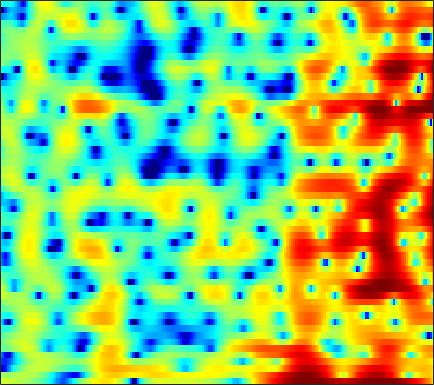

Values plotted in this chart, from the file beside it:
2.7648, 2.7181, 2.6477, 2.5611, 2.4739, 2.3745, 2.2412, 2.1437, 1.98, 1.799, 1.6057, 1.429, 1.1467, 0.83739, 0.5824, 0.20842, -0.19181, -0.53448, -1.0399, -1.6387, -2.3165, -2.9002, -3.7933, -4.8338
0.9112, 0.8618, 0.8627, 0.9415, 1.039, 1.206, 1.396, 1.536, 1.711, 1.862, 1.963, 1.999, 1.994, 1.915, 1.804, 1.571, 1.25, 0.9499, 0.4562, -0.1585, -0.8959, -1.532, -2.495, -3.593
-14.6, -15.38, -12.84, -9.652, -7.663, -5.532, -3.81, -2.739, -1.527, -0.5231, 0.3069, 0.8281, 1.393, 1.836, 2.09, 2.327, 2.458, 2.49, 2.449, 2.307, 2.081, 1.866, 1.53, 1.143
-11.33, -11.82, -11.86, -11.13, -10.26, -8.769, -7.125, -5.885, -4.325, -2.902, -1.669, -0.8615, 0.05566, 0.7966, 1.251, 1.718, 2.054, 2.23, 2.367, 2.412, 2.369, 2.303, 2.178, 2.008
-8.646, -10.53, -13.52, -15.57, -14.24, -10.57, -7.286, -5.288, -3.122, -1.425, -0.08935, 0.7084, 1.529, 2.102, 2.381, 2.578, 2.606, 2.536, 2.341, 2.078, 1.783, 1.567, 1.312, 1.097
-0.96, -0.9, -0.7535, -0.4738, -0.1774, 0.3326, 0.9365, 1.406, 2.017, 2.554, 2.964, 3.162, 3.256, 3.137, 2.884, 2.31, 1.421, 0.5147, -1.056, -3.098, -5.607, -7.485, -8.682, -7.557
-0.7834, -0.2687, 0.3275, 0.8546, 1.22, 1.669, 2.064, 2.329, 2.622, 2.83, 2.927, 2.913, 2.76, 2.436, 2.062, 1.365, 0.4186, -0.461, -1.869, -3.498, -5.169, -6.196, -6.826, -6.498
-1.751, -1.356, -0.8614, -0.3933, -0.04357, 0.4158, 0.8608, 1.181, 1.562, 1.872, 2.097, 2.199, 2.221, 2.118, 1.956, 1.626, 1.184, 0.7899, 0.1938, -0.4201, -1.017, -1.428, -1.895, -2.254
-3.021, -3.249, -3.419, -3.293, -2.963, -2.235, -1.307, -0.572, 0.3637, 1.174, 1.828, 2.211, 2.57, 2.753, 2.78, 2.677, 2.428, 2.149, 1.668, 1.079, 0.4021, -0.1455, -0.8967, -1.631
-5.198, -7.396, -12.13, -21.3, -16.05, -8.645, -4.512, -2.368, -0.2524, 1.308, 2.446, 3.078, 3.676, 4.02, 4.133, 4.093, 3.853, 3.541, 2.941, 2.119, 1.054, 0.07318, -1.548, -3.605
-3.033, -3.566, -4.144, -4.279, -3.928, -2.946, -1.659, -0.6756, 0.5147, 1.51, 2.297, 2.739, 3.154, 3.374, 3.422, 3.333, 3.075, 2.773, 2.224, 1.488, 0.5429, -0.3246, -1.72, -3.389
-1.778, -1.447, -1.055, -0.6731, -0.3777, 0.04769, 0.4885, 0.8142, 1.21, 1.534, 1.761, 1.857, 1.889, 1.808, 1.688, 1.452, 1.155, 0.9084, 0.5539, 0.1722, -0.233, -0.5622, -1.031, -1.521
-0.1151, 0.3792, 0.8502, 1.168, 1.343, 1.518, 1.655, 1.726, 1.778, 1.751, 1.609, 1.411, 0.9941, 0.4067, -0.1353, -0.9138, -1.629, -2.003, -2.172, -1.946, -1.523, -1.175, -0.7956, -0.5785
2.579, 2.518, 2.287, 1.929, 1.629, 1.283, 1.076, 1.054, 1.147, 1.266, 1.26, 1.098, 0.55, -0.513, -1.781, -4.394, -8.902, -15.03, -14.58, -7.28, -3.478, -1.677, -0.1051, 0.805
2.882, 2.094, 0.6753, -1.279, -3.197, -6.332, -8.432, -7.45, -4.625, -2.268, -0.7004, 0.0324, 0.488, 0.4418, 0.1143, -0.6048, -1.395, -1.77, -1.644, -0.807, 0.3063, 1.082, 1.873, 2.354
0.9723, 0.1424, -1.216, -2.923, -4.417, -6.436, -7.482, -6.961, -5.124, -3.167, -1.578, -0.6744, 0.2122, 0.7951, 1.078, 1.307, 1.446, 1.535, 1.668, 1.825, 1.975, 2.061, 2.093, 1.989
-0.8795, -1.31, -1.855, -2.322, -2.577, -2.736, -2.63, -2.364, -1.826, -1.138, -0.4157, 0.1001, 0.7111, 1.197, 1.488, 1.768, 1.941, 2.007, 2.038, 1.991, 1.872, 1.726, 1.468, 1.102
-3.571, -3.901, -4.11, -3.99, -3.693, -3.087, -2.332, -1.704, -0.8692, -0.08045, 0.6211, 1.087, 1.604, 1.991, 2.188, 2.343, 2.37, 2.312, 2.145, 1.883, 1.561, 1.273, 0.8569, 0.4064
-8.694, -10.31, -11.54, -10.2, -8.207, -5.55, -3.321, -1.946, -0.4066, 0.8228, 1.782, 2.331, 2.865, 3.177, 3.271, 3.213, 2.967, 2.672, 2.133, 1.486, 0.7607, 0.2216, -0.4636, -1.031
-9.431, -11.27, -12.87, -10.93, -8.283, -5.054, -2.437, -0.8562, 0.8556, 2.193, 3.208, 3.764, 4.226, 4.394, 4.329, 3.974, 3.307, 2.604, 1.393, -0.1086, -1.86, -3.244, -4.965, -6.152
-5.495, -5.449, -5.153, -4.403, -3.562, -2.174, -0.6602, 0.4675, 1.845, 3.008, 3.91, 4.392, 4.77, 4.814, 4.615, 4.035, 3.034, 1.979, 0.09957, -2.475, -6, -9.61, -17.11, -32.13
-5.78, -6.319, -6.73, -6.309, -5.343, -3.538, -1.576, -0.1946, 1.466, 2.808, 3.814, 4.354, 4.786, 4.876, 4.71, 4.176, 3.272, 2.335, 0.715, -1.318, -3.784, -5.84, -8.692, -11.24
-7.756, -10.41, -17.12, -24.52, -13.71, -7.473, -3.753, -1.703, 0.3664, 1.916, 3.048, 3.659, 4.166, 4.359, 4.301, 3.957, 3.334, 2.689, 1.632, 0.379, -0.9901, -2.013, -3.285, -4.333
-4.406, -5.078, -5.697, -5.617, -5.003, -3.696, -2.182, -1.08, 0.2752, 1.419, 2.33, 2.847, 3.316, 3.519, 3.503, 3.257, 2.755, 2.223, 1.331, 0.2694, -0.8745, -1.738, -2.739, -3.435
-1.856, -2.055, -2.204, -2.171, -1.994, -1.56, -0.8995, -0.3175, 0.5155, 1.358, 2.129, 2.617, 3.104, 3.368, 3.4, 3.202, 2.71, 2.14, 1.081, -0.3455, -2.2, -3.909, -6.559, -8.86
-1.844, -2.115, -2.54, -2.98, -3.246, -3.356, -3.022, -2.414, -1.291, -0.02321, 1.184, 1.954, 2.771, 3.315, 3.522, 3.533, 3.217, 2.759, 1.823, 0.4666, -1.395, -3.212, -6.268, -9.38
-4.361, -4.78, -5.759, -7.411, -9.332, -13.14, -15.43, -11.95, -7.062, -3.652, -1.257, 0.08922, 1.417, 2.298, 2.72, 2.994, 2.975, 2.783, 2.321, 1.664, 0.8856, 0.285, -0.4213, -0.835
-6.758, -6.552, -6.657, -7.28, -8.03, -9.081, -9.11, -7.909, -5.534, -3.249, -1.371, -0.243, 0.8889, 1.674, 2.06, 2.34, 2.386, 2.288, 2.016, 1.622, 1.16, 0.8285, 0.4662, 0.2714
-7.289, -5.886, -4.542, -3.644, -3.146, -2.556, -1.954, -1.435, -0.6648, 0.1155, 0.8222, 1.272, 1.742, 2.065, 2.197, 2.23, 2.095, 1.886, 1.443, 0.826, 0.04393, -0.61, -1.449, -2.037
-4.03, -2.622, -1.134, -0.02425, 0.6188, 1.268, 1.738, 1.977, 2.166, 2.235, 2.183, 2.078, 1.894, 1.684, 1.543, 1.367, 1.163, 0.9282, 0.4223, -0.4351, -1.792, -3.317, -6.402, -11.46
0.08326, 0.8659, 1.761, 2.464, 2.85, 3.158, 3.225, 3.113, 2.724, 2.044, 1.071, 0.1663, -1.19, -2.419, -2.943, -2.883, -2.251, -1.743, -1.298, -1.293, -1.806, -2.523, -3.854, -5.195
1.618, 2.125, 2.687, 3.086, 3.255, 3.288, 3.06, 2.7, 1.923, 0.7149, -1.063, -2.93, -6.619, -13.54, -33.89, -13.14, -7.233, -4.845, -2.864, -1.689, -1.048, -0.7915, -0.6238, -0.5323
0.9604, 1.418, 1.901, 2.223, 2.347, 2.34, 2.111, 1.789, 1.13, 0.2072, -0.9886, -2.047, -3.538, -4.822, -5.318, -5.124, -4.228, -3.404, -2.363, -1.489, -0.799, -0.3888, 0.03044, 0.3412
-0.3342, 0.1825, 0.7501, 1.156, 1.353, 1.448, 1.368, 1.182, 0.7934, 0.2685, -0.3548, -0.8457, -1.465, -1.967, -2.219, -2.36, -2.29, -2.112, -1.773, -1.366, -0.9155, -0.5825, -0.1554, 0.2359
-1.521, -0.7832, 0.05291, 0.6765, 0.9953, 1.227, 1.246, 1.132, 0.8392, 0.41, -0.1051, -0.514, -1.068, -1.568, -1.891, -2.221, -2.418, -2.475, -2.408, -2.172, -1.78, -1.395, -0.7879, -0.1467
-2.434, -1.127, 0.1849, 1.077, 1.496, 1.769, 1.732, 1.537, 1.063, 0.3941, -0.4046, -1.055, -1.919, -2.721, -3.259, -3.896, -4.454, -4.825, -5.17, -5.16, -4.628, -3.864, -2.549, -1.144
-1.204, 0.1334, 1.395, 2.177, 2.485, 2.549, 2.243, 1.769, 0.8131, -0.5054, -2.164, -3.563, -5.383, -6.789, -7.401, -7.875, -8.518, -9.428, -11.71, -15.5, -15.18, -10.88, -6.199, -2.882
1.468, 2.013, 2.569, 2.861, 2.893, 2.653, 2.066, 1.348, -0.01484, -1.975, -4.805, -7.806, -14.26, -29.8, -18.4, -12.63, -10.53, -10.05, -10.31, -10.79, -9.865, -7.968, -5.051, -2.455
2.318, 2.481, 2.621, 2.626, 2.518, 2.207, 1.657, 1.075, 0.02451, -1.361, -3.079, -4.54, -6.42, -7.631, -7.793, -7.285, -6.524, -6.029, -5.431, -4.808, -4.036, -3.329, -2.27, -1.144
1.771, 1.859, 1.887, 1.845, 1.761, 1.597, 1.355, 1.132, 0.7356, 0.234, -0.3488, -0.8114, -1.411, -1.915, -2.188, -2.438, -2.532, -2.547, -2.485, -2.323, -2.058, -1.809, -1.414, -0.9867
1.001, 0.9932, 0.8083, 0.5451, 0.4115, 0.4127, 0.6732, 0.9619, 1.38, 1.708, 1.875, 1.883, 1.722, 1.421, 1.102, 0.5652, -0.07178, -0.5672, -1.188, -1.633, -1.81, -1.77, -1.576, -1.435
0.9189, 0.352, -1.054, -3.187, -4.819, -5.098, -2.763, -0.7848, 1.358, 2.858, 3.801, 4.197, 4.368, 4.133, 3.68, 2.708, 1.227, -0.2428, -2.716, -5.247, -5.903, -4.769, -2.92, -1.705
-0.01094, -0.8751, -2.728, -5.518, -8.011, -8.572, -4.998, -2.394, 0.2011, 1.982, 3.165, 3.708, 4.035, 3.896, 3.486, 2.492, 0.8907, -0.8395, -4.033, -8.161, -9.153, -6.646, -3.622, -1.714
-1.57, -2.023, -2.62, -3.096, -3.237, -3.008, -2.3, -1.574, -0.5143, 0.4747, 1.28, 1.726, 2.071, 2.135, 2, 1.568, 0.8859, 0.2521, -0.6057, -1.29, -1.582, -1.506, -1.142, -0.6624
-3.375, -3.663, -3.808, -3.709, -3.491, -3.032, -2.431, -1.895, -1.133, -0.357, 0.3433, 0.8021, 1.281, 1.6, 1.719, 1.725, 1.585, 1.417, 1.128, 0.8369, 0.593, 0.4494, 0.335, 0.2788
-7.349, -7.654, -7.184, -6.219, -5.471, -4.547, -3.671, -3.015, -2.094, -1.126, -0.1446, 0.5472, 1.368, 2.009, 2.355, 2.642, 2.73, 2.679, 2.474, 2.156, 1.762, 1.443, 1.011, 0.6
-23.35, -21.12, -11.8, -8.405, -7.137, -6.334, -6.004, -5.704, -4.689, -2.98, -1.026, 0.3259, 1.842, 2.97, 3.571, 4.053, 4.196, 4.09, 3.709, 3.07, 2.222, 1.507, 0.5183, -0.3637
-3.624, -4.2, -4.372, -4.478, -4.909, -6.458, -10.16, -16.97, -17.05, -6.77, -1.968, 0.4017, 2.62, 4.084, 4.789, 5.282, 5.311, 5.042, 4.286, 3.042, 1.274, -0.4406, -3.165, -5.838
0.5222, 0.09882, -0.4264, -0.9997, -1.511, -2.334, -3.152, -3.463, -2.978, -1.518, 0.276, 1.525, 2.878, 3.825, 4.273, 4.515, 4.345, 3.947, 2.999, 1.526, -0.5987, -2.768, -6.745, -12.2
0.3468, 0.2672, 0.1557, 0.02996, -0.05429, -0.1251, -0.1045, 0.01674, 0.3326, 0.8272, 1.423, 1.874, 2.393, 2.757, 2.905, 2.889, 2.617, 2.228, 1.47, 0.4445, -0.832, -1.897, -3.328, -4.524
-0.7927, -0.518, -0.2117, 0.04973, 0.2219, 0.4396, 0.6607, 0.835, 1.092, 1.366, 1.637, 1.817, 2.008, 2.11, 2.1, 1.963, 1.673, 1.349, 0.7978, 0.1246, -0.6248, -1.201, -1.935, -2.573
-1.956, -1.352, -0.6956, -0.1734, 0.1429, 0.4877, 0.7742, 0.9613, 1.194, 1.403, 1.585, 1.698, 1.805, 1.835, 1.789, 1.629, 1.338, 1.038, 0.5252, -0.08858, -0.7438, -1.225, -1.794, -2.214
-2.298, -1.528, -0.7349, -0.1712, 0.1435, 0.4466, 0.6564, 0.7823, 0.9244, 1.079, 1.263, 1.42, 1.616, 1.757, 1.811, 1.752, 1.504, 1.176, 0.5229, -0.3663, -1.451, -2.313, -3.305, -3.778
-1.44, -0.9029, -0.3818, -0.06926, 0.03965, 0.03676, -0.1128, -0.2813, -0.4918, -0.539, -0.2998, 0.06928, 0.7149, 1.386, 1.809, 2.161, 2.201, 1.971, 1.27, 0.001968, -2.05, -4.365, -9.225, -15.04
-2.162, -2.075, -1.962, -1.908, -2.017, -2.462, -3.357, -4.394, -6.191, -7.886, -7.638, -5.976, -3.319, -1.071, 0.2109, 1.451, 2.176, 2.397, 2.258, 1.601, 0.4137, -0.7809, -2.474, -3.255
-7.967, -8.168, -7.396, -6.465, -6.072, -6.178, -7.079, -8.388, -11.18, -15.31, -15.35, -11.5, -7.069, -3.895, -2.082, -0.2249, 1.078, 1.763, 2.304, 2.496, 2.428, 2.283, 2.076, 1.996
-19.22, -17.98, -11.39, -8.409, -7.329, -6.841, -7.147, -7.697, -8.568, -9.095, -8.809, -7.953, -6.114, -3.965, -2.402, -0.5452, 0.9686, 1.851, 2.716, 3.264, 3.545, 3.605, 3.533, 3.325
-3.058, -3.607, -3.796, -3.772, -3.889, -4.37, -5.374, -6.524, -8.767, -11.81, -13.93, -12.08, -7.864, -4.332, -2.208, 0.02329, 1.716, 2.667, 3.599, 4.165, 4.402, 4.382, 4.109, 3.558
